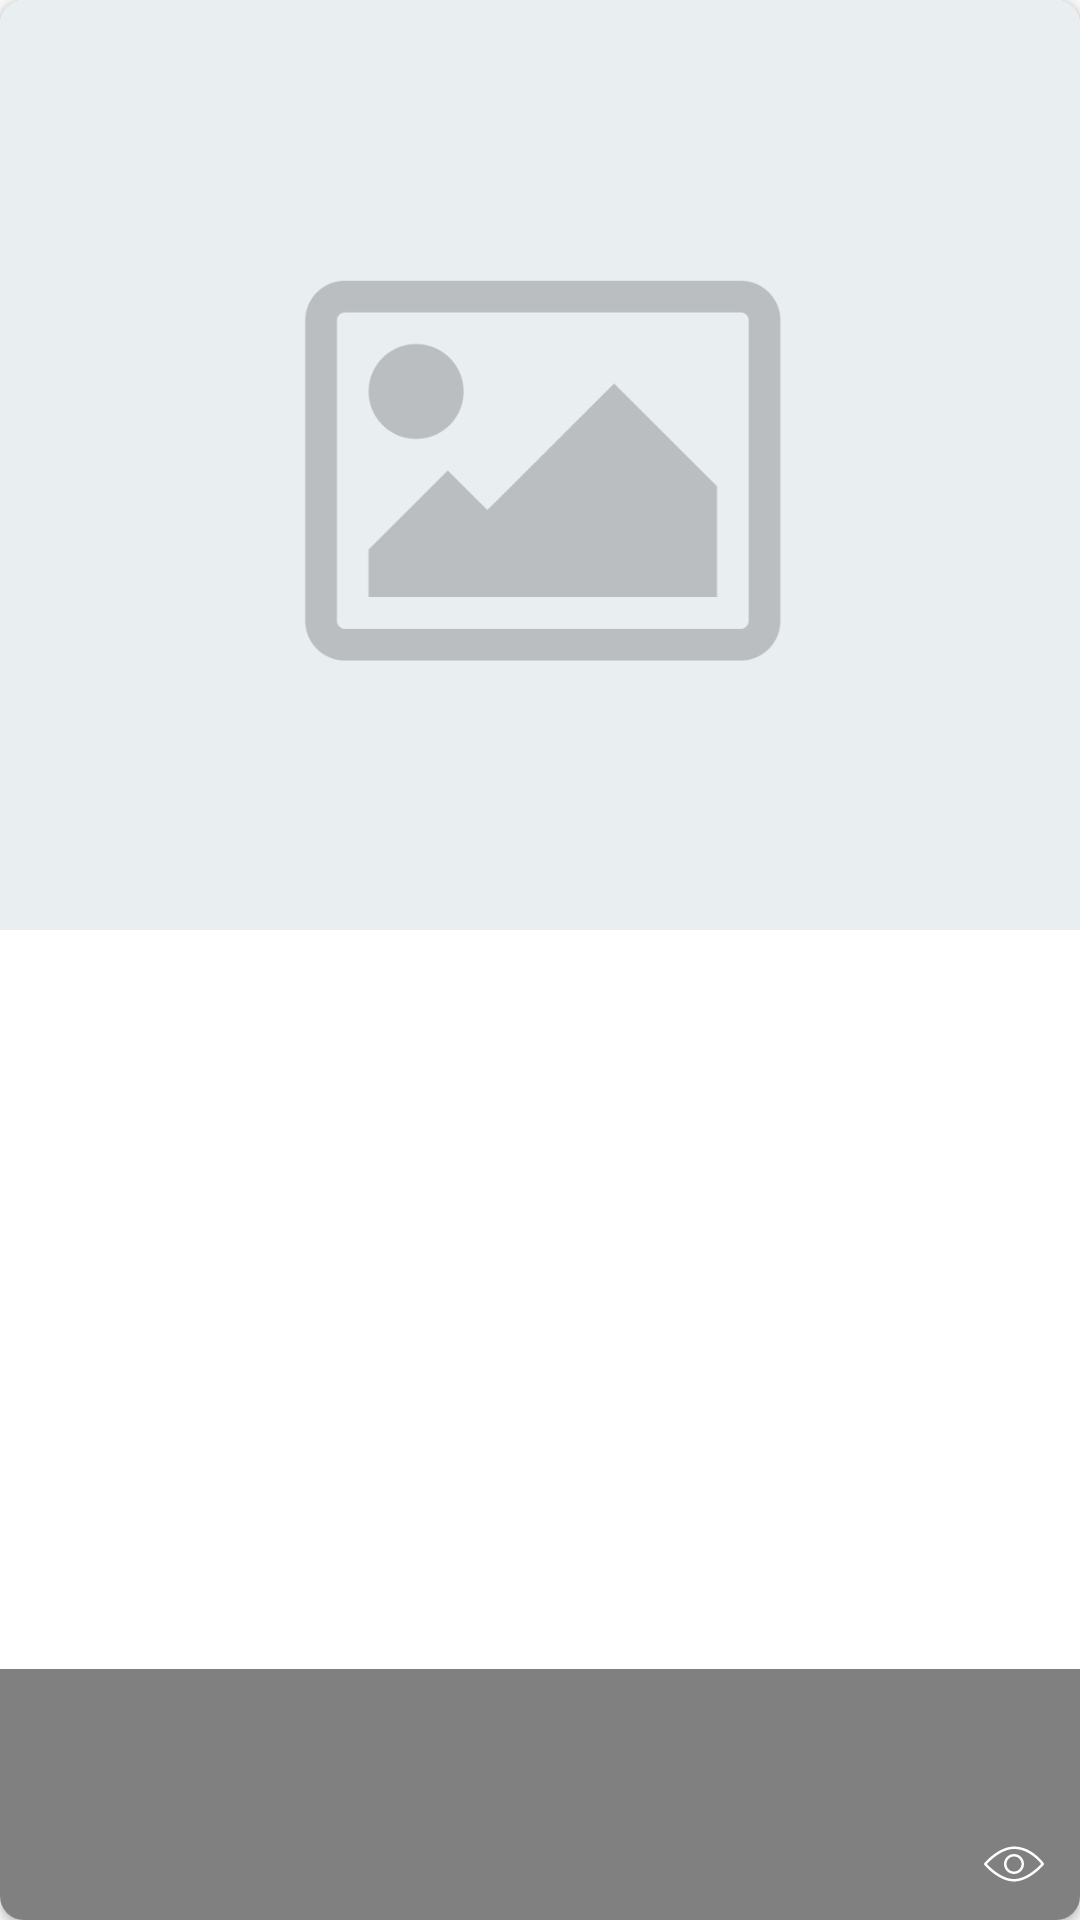

The Android layout XML behind this screen, and the referenced resources:
<!-- AndroidManifest.xml: application theme AppTheme -->
<!-- res/layout/rv_product_page_item.xml -->
<?xml version="1.0" encoding="utf-8"?>
<androidx.cardview.widget.CardView xmlns:android="http://schemas.android.com/apk/res/android"
    xmlns:app="http://schemas.android.com/apk/res-auto"
    xmlns:tools="http://schemas.android.com/tools"
    android:layout_width="match_parent"
    android:layout_height="300dp"
    android:layout_margin="4dp"
    app:cardCornerRadius="8dp">

    <LinearLayout
        android:layout_width="match_parent"
        android:layout_height="match_parent">

        <ImageView
            android:id="@+id/iv_product_page"
            android:layout_width="match_parent"
            android:layout_height="310dp"
            android:layout_marginBottom="8dp"
            android:scaleType="centerCrop"
            android:src="@drawable/place_holder"
            app:layout_constraintBottom_toBottomOf="parent"
            app:layout_constraintEnd_toEndOf="parent"
            app:layout_constraintStart_toStartOf="parent"
            app:layout_constraintTop_toTopOf="parent"
            android:contentDescription="@string/image" />
    </LinearLayout>

    <androidx.constraintlayout.widget.ConstraintLayout
        android:layout_width="match_parent"
        android:layout_height="wrap_content"
        android:layout_gravity="bottom"
        android:orientation="vertical">

        <View
            android:layout_width="match_parent"
            android:layout_height="0dp"
            android:layout_gravity="bottom"
            android:alpha="0.5"
            android:background="#000"
            app:layout_constraintBottom_toBottomOf="parent"
            app:layout_constraintTop_toTopOf="parent" />

        <LinearLayout
            android:layout_width="match_parent"
            android:layout_height="wrap_content"
            android:layout_marginTop="16dp"
            android:layout_marginBottom="8dp"
            android:orientation="vertical"
            android:paddingStart="8dp"
            android:paddingEnd="8dp"
            app:layout_constraintBottom_toBottomOf="parent"
            app:layout_constraintTop_toTopOf="parent">

            <TextView
                android:id="@+id/tv_product_page_name"
                android:layout_width="match_parent"
                android:layout_height="wrap_content"
                android:gravity="start"
                tools:text="Lampochka"
                android:textColor="#fff"
                android:textSize="16sp" />

            <TextView
                android:id="@+id/tv_product_page_description"
                android:layout_width="match_parent"
                android:layout_height="wrap_content"
                android:gravity="start"
                tools:text="Akfa lighting 30w"
                android:textColor="@color/lightGrey"
                android:textSize="12sp" />

            <androidx.constraintlayout.widget.ConstraintLayout
                android:layout_width="match_parent"
                android:layout_height="wrap_content">

                <TextView
                    android:id="@+id/tv_product_page_cost"
                    android:layout_width="wrap_content"
                    android:layout_height="wrap_content"
                    android:textColor="#fff"
                    android:textSize="16sp"
                    android:textStyle="bold"
                    app:layout_constraintBottom_toBottomOf="parent"
                    app:layout_constraintStart_toStartOf="parent"
                    app:layout_constraintTop_toTopOf="parent"
                    tools:text="15000" />

                <TextView
                    android:id="@+id/tv_product_som"
                    android:layout_width="wrap_content"
                    android:layout_height="wrap_content"
                    android:layout_marginStart="8dp"
                    tools:text="so'm"
                    android:textColor="@color/lightGrey"
                    android:textSize="12sp"
                    app:layout_constraintBottom_toBottomOf="@id/tv_product_page_cost"
                    app:layout_constraintStart_toEndOf="@id/tv_product_page_cost"
                    app:layout_constraintTop_toTopOf="@id/tv_product_page_cost" />

                <ImageView
                    android:layout_width="20dp"
                    android:layout_height="20dp"
                    android:layout_gravity="end"
                    android:layout_marginEnd="4dp"
                    android:src="@drawable/ic_eye_white"
                    app:layout_constraintBottom_toBottomOf="@id/tv_product_views"
                    app:layout_constraintEnd_toStartOf="@id/tv_product_views"
                    app:layout_constraintTop_toTopOf="@id/tv_product_views"
                    android:contentDescription="@string/image" />

                <TextView
                    android:id="@+id/tv_product_views"
                    android:layout_width="wrap_content"
                    android:layout_height="wrap_content"
                    tools:text="2500"
                    android:gravity="center"
                    android:padding="0dp"
                    android:textColor="@color/white"
                    app:layout_constraintBottom_toBottomOf="parent"
                    app:layout_constraintEnd_toEndOf="parent"
                    app:layout_constraintTop_toTopOf="parent" />
            </androidx.constraintlayout.widget.ConstraintLayout>
        </LinearLayout>
    </androidx.constraintlayout.widget.ConstraintLayout>
</androidx.cardview.widget.CardView>
<!-- resources referenced by this layout -->
<resources>
  <color name="lightGrey">#cfcfcf</color>
  <color name="white">#ffffff</color>
  <!-- drawable ic_eye_white (drawable) -->
  <vector android:height="24dp" android:viewportHeight="511.992"
      android:viewportWidth="511.992" android:width="24dp" xmlns:android="http://schemas.android.com/apk/res/android">
      <path android:fillColor="#FFF" android:pathData="M510.096,249.937c-4.032,-5.867 -100.928,-143.275 -254.101,-143.275C124.56,106.662 7.44,243.281 2.512,249.105c-3.349,3.968 -3.349,9.792 0,13.781C7.44,268.71 124.56,405.329 255.995,405.329S504.549,268.71 509.477,262.886C512.571,259.217 512.848,253.905 510.096,249.937zM255.995,383.996c-105.365,0 -205.547,-100.48 -230.997,-128c25.408,-27.541 125.483,-128 230.997,-128c123.285,0 210.304,100.331 231.552,127.424C463.013,282.065 362.256,383.996 255.995,383.996z"/>
      <path android:fillColor="#FFF" android:pathData="M255.995,170.662c-47.061,0 -85.333,38.272 -85.333,85.333s38.272,85.333 85.333,85.333s85.333,-38.272 85.333,-85.333S303.056,170.662 255.995,170.662zM255.995,319.996c-35.285,0 -64,-28.715 -64,-64s28.715,-64 64,-64s64,28.715 64,64S291.28,319.996 255.995,319.996z"/>
  </vector>
  <!-- drawable place_holder: png bitmap (drawable, 41570 bytes) -->
  <string name="image">Image</string>
  <style name="AppTheme" parent="Theme.AppCompat.Light.DarkActionBar">
          
          <item name="colorPrimary">@color/colorPrimary</item>
          <item name="colorPrimaryDark">@color/colorPrimaryDark</item>
          <item name="colorAccent">@color/colorAccent</item>
          <item name="fontFamily">@font/poppins_regular</item>
      </style>
  <color name="colorPrimary">#6200EE</color>
  <color name="colorPrimaryDark">#3700B3</color>
  <color name="colorAccent">#03DAC5</color>
</resources>
